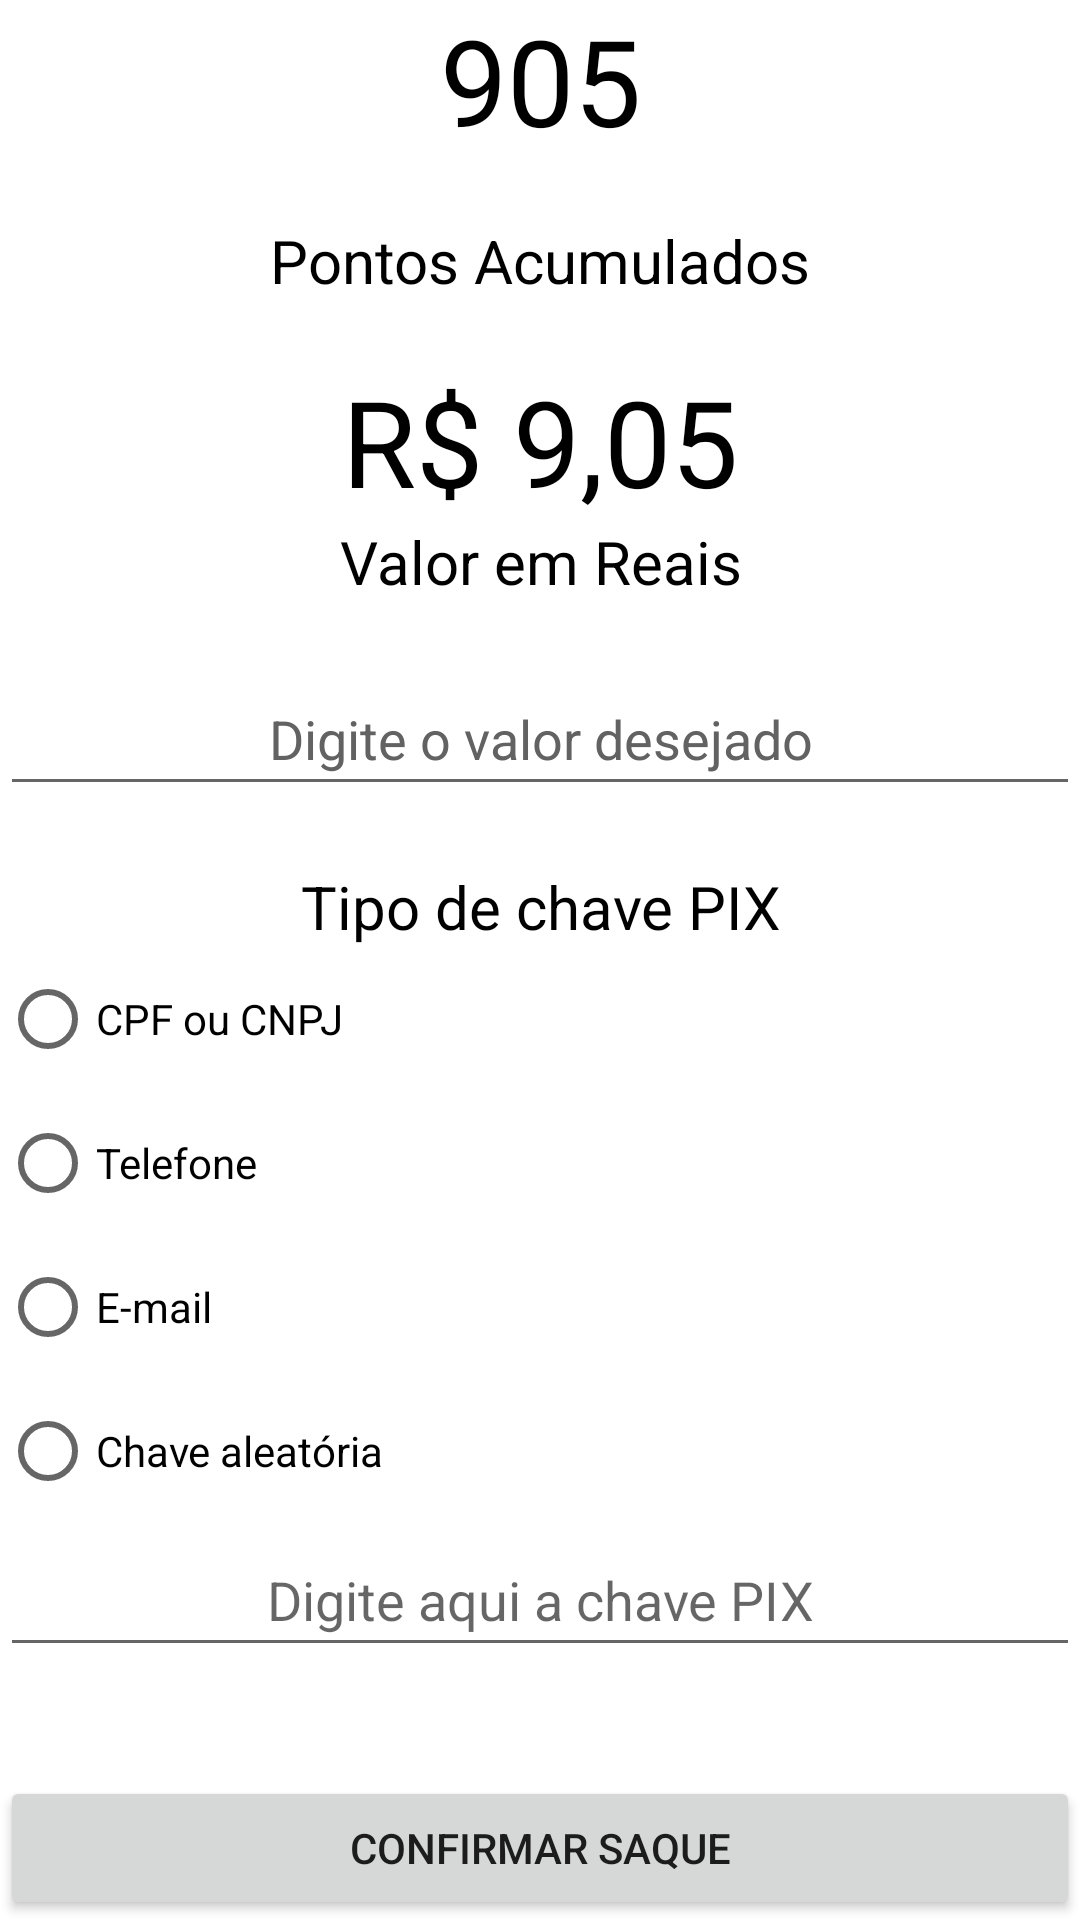

Reconstruct the res/layout file that produces this screen, plus the resources it refers to.
<!-- AndroidManifest.xml: application theme Theme.ReciclaFacil -->
<!-- res/layout/activity_resgate_pontos.xml -->
<?xml version="1.0" encoding="utf-8"?>
<RelativeLayout xmlns:android="http://schemas.android.com/apk/res/android"
    xmlns:app="http://schemas.android.com/apk/res-auto"
    xmlns:tools="http://schemas.android.com/tools"
    android:layout_width="match_parent"
    android:layout_height="match_parent"
    android:background="#FFFFFF"
    android:layout_marginHorizontal="10dp"
    android:layout_marginVertical="10dp"
    tools:context=".resgate_pontos">


        <TextView
            android:id="@+id/textViewPoints"
            android:layout_width="match_parent"
            android:layout_height="wrap_content"
            android:layout_marginBottom="20dp"
            android:text="905"
            android:textAlignment="center"
            android:textColor="#000000"
            android:textSize="40sp" />

        <TextView
            android:id="@+id/textViewLabelPoints"
            android:layout_width="match_parent"
            android:layout_height="wrap_content"
            android:text="Pontos Acumulados"
            android:layout_below="@id/textViewPoints"
            android:layout_marginBottom="20dp"
            android:textAlignment="center"
            android:textColor="#000000"
            android:textSize="20sp" />


        <TextView
            android:id="@+id/textViewMoneyValue"
            android:layout_width="match_parent"
            android:layout_height="wrap_content"
            android:text="R$ 9,05"
            android:layout_below="@id/textViewLabelPoints"
            android:textAlignment="center"
            android:textColor="#000000"
            android:textSize="40sp" />

        <TextView
            android:id="@+id/textViewLabelValue"
            android:layout_width="match_parent"
            android:layout_height="wrap_content"
            android:layout_below="@id/textViewMoneyValue"
            android:layout_marginBottom="20dp"
            android:text="Valor em Reais"
            android:textAlignment="center"
            android:textColor="#000000"
            android:textSize="20sp" />

        <EditText
            android:id="@+id/textViewWithdrawValue"
            style="@style/Widget.AppCompat.AutoCompleteTextView"
            android:layout_width="match_parent"
            android:layout_height="wrap_content"
            android:layout_below="@id/textViewLabelValue"
            android:ems="10"
            android:hint="Digite o valor desejado"
            android:layout_marginBottom="20dp"
            android:inputType="textPostalAddress"
            android:minHeight="48dp"
            android:singleLine="false"
            android:textAlignment="center"
            android:textColor="#000000"
            android:textColorHint="#626262" />

        <TextView
            android:id="@+id/textViewLabelPIX"
            android:layout_width="match_parent"
            android:layout_height="wrap_content"
            android:layout_below="@id/textViewWithdrawValue"
            android:text="Tipo de chave PIX"
            android:textAlignment="center"
            android:textColor="#000000"
            android:textSize="20sp" />
        <RadioGroup
            android:id="@+id/radioPix"
            android:layout_width="match_parent"
            android:layout_height="wrap_content"
            android:layout_below="@id/textViewLabelPIX">

                <RadioButton
                    android:id="@+id/rdCPF"
                    android:layout_width="match_parent"
                    android:layout_height="wrap_content"
                    android:minHeight="48dp"
                    android:text="CPF ou CNPJ" />

                <RadioButton
                    android:id="@+id/rdTel"
                    android:layout_width="match_parent"
                    android:layout_height="wrap_content"
                    android:minHeight="48dp"
                    android:text="Telefone" />
                <RadioButton
                    android:id="@+id/rdEmail"
                    android:layout_width="match_parent"
                    android:layout_height="wrap_content"
                    android:minHeight="48dp"
                    android:text="E-mail" />
                <RadioButton
                    android:id="@+id/rdAle"
                    android:layout_width="match_parent"
                    android:layout_height="wrap_content"
                    android:minHeight="48dp"
                    android:text="Chave aleatória" />
        </RadioGroup>

        <EditText
            android:id="@+id/textViewChavePix"
            android:layout_width="match_parent"
            android:layout_height="wrap_content"
            android:layout_below="@id/radioPix"
            android:layout_marginBottom="20dp"
            android:ems="10"
            android:hint="Digite aqui a chave PIX"
            android:inputType="textPersonName"
            android:minHeight="48dp"
            android:singleLine="true"
            android:textAlignment="center"
            android:textColor="#000000" />

        <TextView
            android:id="@+id/textViewPixLabel"
            android:layout_width="match_parent"
            android:layout_height="30dp"
            android:text="Chave Pix para Transferência"
            android:layout_marginBottom="20dp"
            android:layout_below="@id/textViewPixLabel"
            android:textColor="#626262"
            android:textAlignment="center"
            android:textSize="20sp" />

        <Button

            android:layout_width="match_parent"
            android:layout_height="wrap_content"
            android:layout_weight="1"
            android:layout_alignParentRight="true"
            android:layout_alignParentBottom="true"
            android:onClick="gotoConfirmarSaque"
            android:text="Confirmar Saque" />


</RelativeLayout>
<!-- resources referenced by this layout -->
<resources>
  <style name="Theme.ReciclaFacil" parent="Theme.MaterialComponents.DayNight.DarkActionBar">
          
          <item name="colorPrimary">@color/purple_500</item>
          <item name="colorPrimaryVariant">@color/purple_700</item>
          <item name="colorOnPrimary">@color/white</item>
          
          <item name="colorSecondary">@color/teal_200</item>
          <item name="colorSecondaryVariant">@color/teal_700</item>
          <item name="colorOnSecondary">@color/black</item>
          
          <item name="android:statusBarColor" tools:targetApi="l">?attr/colorPrimaryVariant</item>
          
      </style>
  <!-- not gathered from this repository: default colours our renderer supplied (Android Studio template values) -->
  <color name="purple_500">#FF6200EE</color>
  <color name="purple_700">#FF3700B3</color>
  <color name="teal_200">#FF03DAC5</color>
  <color name="teal_700">#FF018786</color>
  <color name="black">#FF000000</color>
  <color name="white">#FFFFFFFF</color>
</resources>
